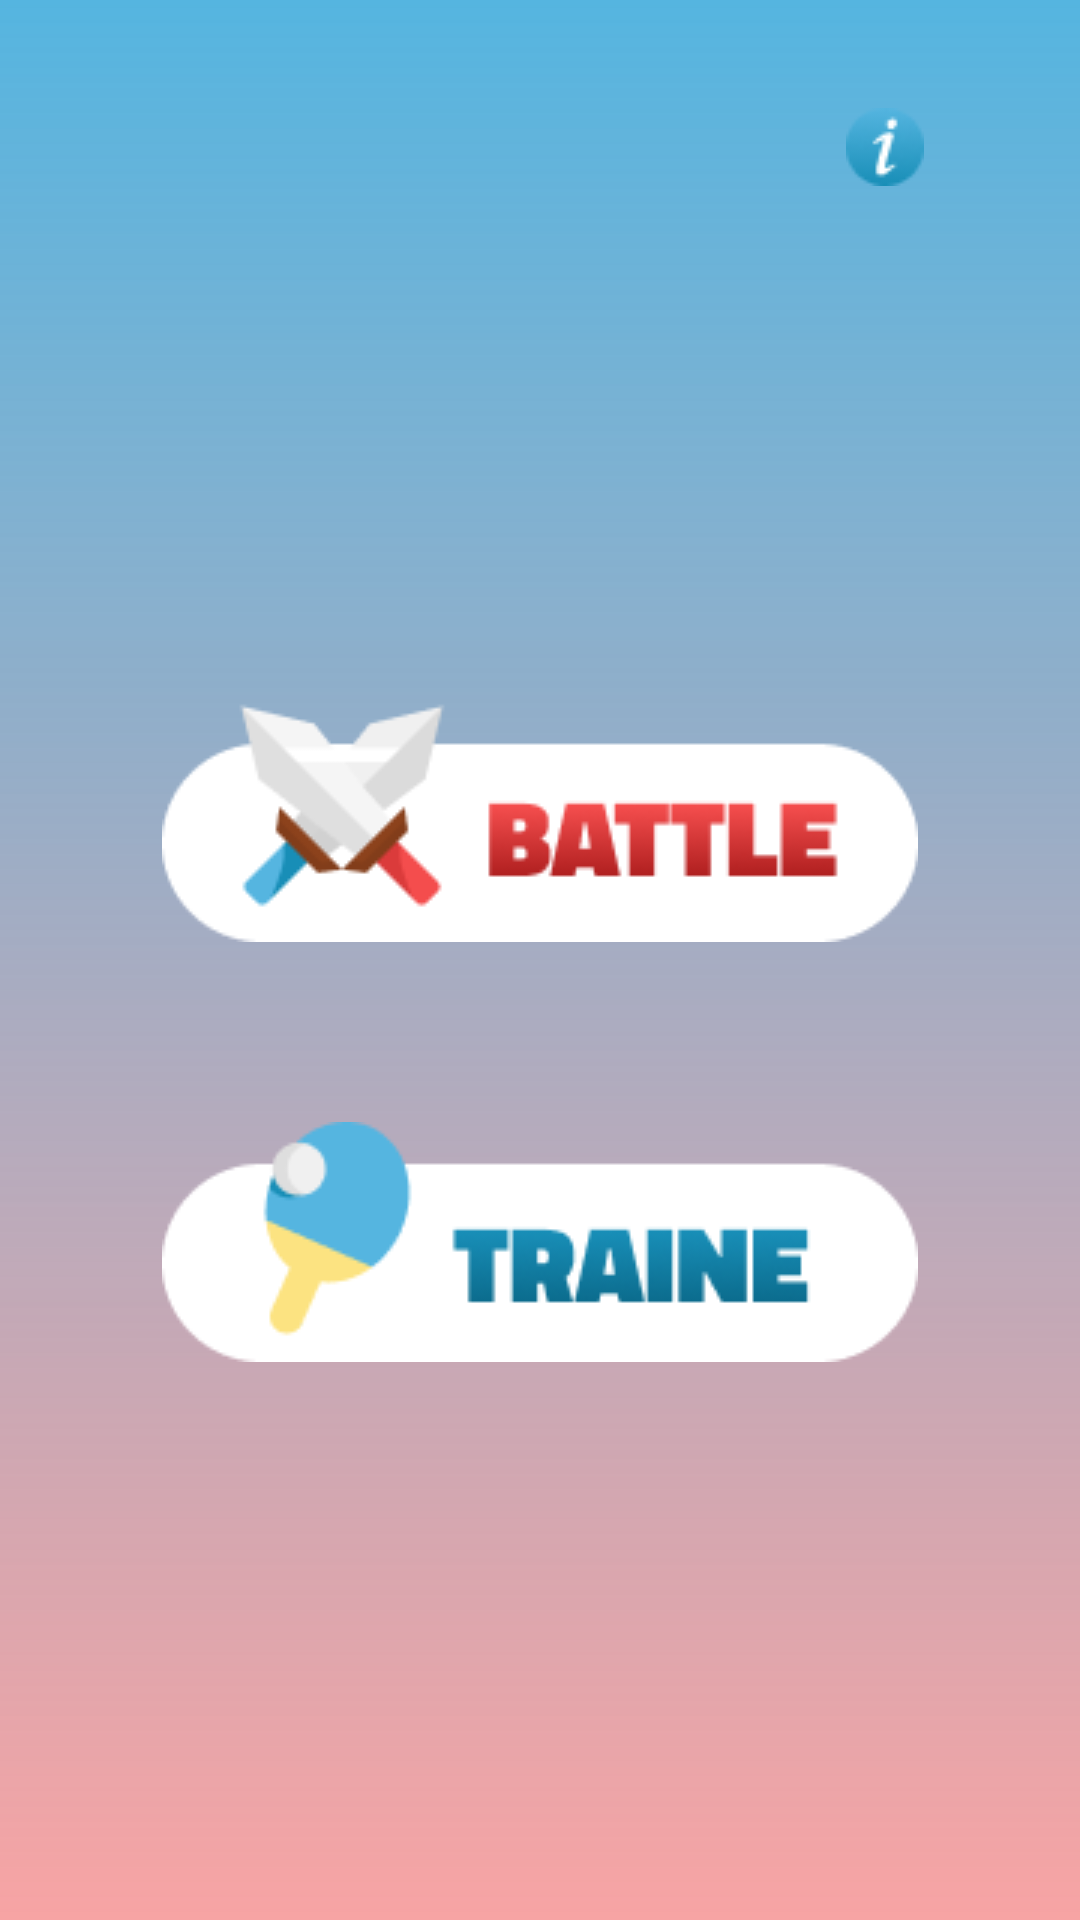

The Android layout XML behind this screen, and the referenced resources:
<!-- AndroidManifest.xml: application theme AppTheme -->
<!-- res/layout/activity_main_menu.xml -->
<?xml version="1.0" encoding="utf-8"?>
<androidx.constraintlayout.widget.ConstraintLayout xmlns:android="http://schemas.android.com/apk/res/android"
    xmlns:app="http://schemas.android.com/apk/res-auto"
    xmlns:tools="http://schemas.android.com/tools"
    android:layout_width="match_parent"
    android:layout_height="match_parent"
    tools:context=".MainMenuActivity"
    android:background="@drawable/style_bg_gradient_main_menu"
    android:id="@+id/relativeLayout">

    <ImageView
        android:id="@+id/main_menu_btn_info"
        android:layout_width="wrap_content"
        android:layout_height="wrap_content"
        android:layout_marginStart="280dp"
        android:layout_marginTop="36dp"
        android:layout_marginEnd="50dp"
        app:layout_constraintEnd_toEndOf="parent"
        app:layout_constraintStart_toStartOf="parent"
        app:layout_constraintTop_toTopOf="parent"
        app:srcCompat="@drawable/main_menu_btn_info" />

    <ImageView
        android:id="@+id/main_menu_btn_battle"
        android:layout_width="wrap_content"
        android:layout_height="wrap_content"
        android:layout_marginTop="170dp"
        app:layout_constraintEnd_toEndOf="parent"
        app:layout_constraintStart_toStartOf="parent"
        app:layout_constraintTop_toBottomOf="@+id/main_menu_btn_info"
        app:srcCompat="@drawable/main_menu_btn_battle" />

    <ImageView
        android:id="@+id/main_menu_btn_training"
        android:layout_width="wrap_content"
        android:layout_height="wrap_content"
        android:layout_marginTop="60dp"
        app:layout_constraintEnd_toEndOf="parent"
        app:layout_constraintStart_toStartOf="parent"
        app:layout_constraintTop_toBottomOf="@id/main_menu_btn_battle"
        app:srcCompat="@drawable/main_menu_btn_traine" />
</androidx.constraintlayout.widget.ConstraintLayout>
<!-- resources referenced by this layout -->
<resources>
  <!-- drawable main_menu_btn_battle: png bitmap (drawable, 5959 bytes) -->
  <!-- drawable main_menu_btn_info: png bitmap (drawable, 1361 bytes) -->
  <!-- drawable main_menu_btn_traine: png bitmap (drawable, 5963 bytes) -->
  <!-- drawable style_bg_gradient_main_menu (drawable) -->
  <?xml version="1.0" encoding="utf-8"?>
  <shape xmlns:android="http://schemas.android.com/apk/res/android">
      <gradient
          android:angle="90"
          android:startColor="#80F44D4D"
          android:endColor="#55B5E0"
          android:type="linear" />
  </shape>
  <style name="AppTheme" parent="Theme.AppCompat.Light.NoActionBar">
          
          <item name="colorPrimary">@color/colorPrimary</item>
          <item name="colorPrimaryDark">@color/colorPrimaryDark</item>
          <item name="colorAccent">@color/colorAccent</item>
      </style>
  <color name="colorPrimary">#008577</color>
  <color name="colorPrimaryDark">#00574B</color>
  <color name="colorAccent">#D81B60</color>
</resources>
